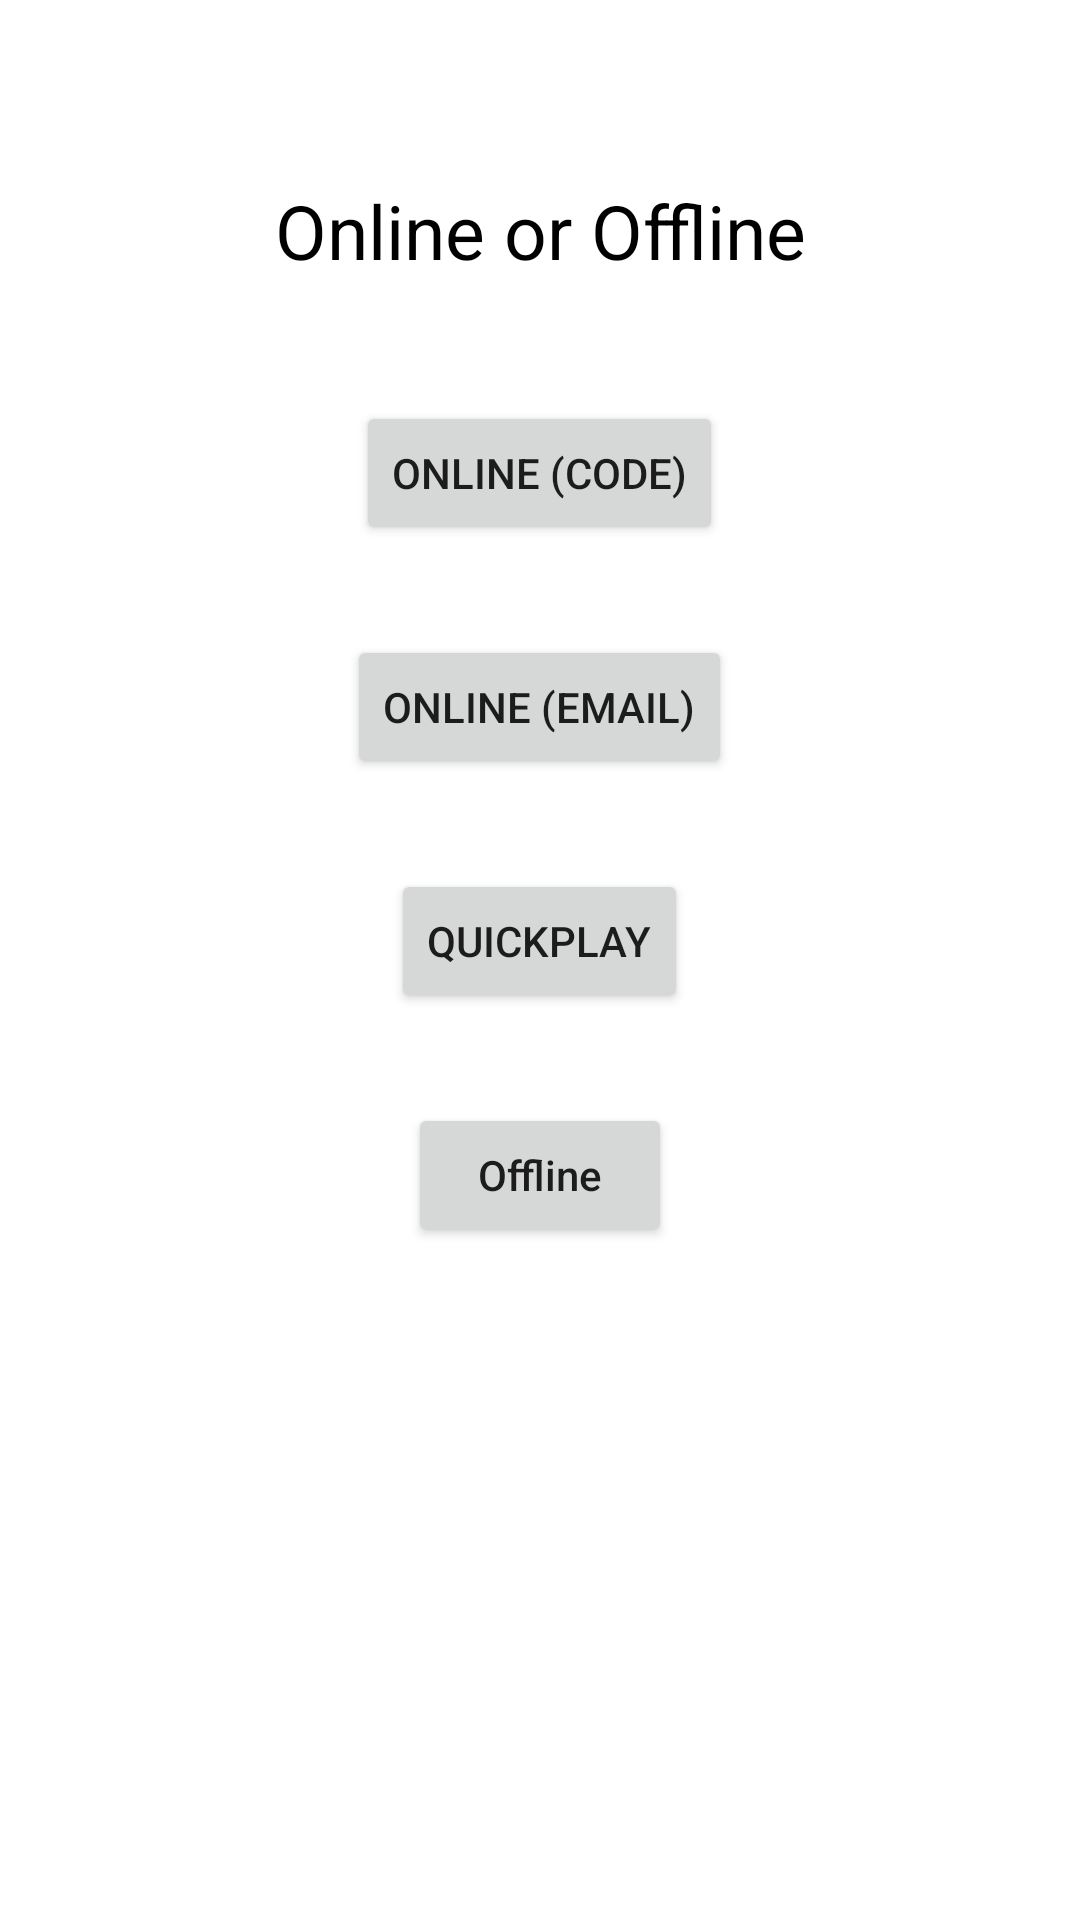

Produce the Android XML layout that renders to this screen, including the resource entries it uses.
<!-- AndroidManifest.xml: application theme Theme.TestApplication -->
<!-- res/layout/activity_game_select_network.xml -->
<?xml version="1.0" encoding="utf-8"?>
<RelativeLayout xmlns:android="http://schemas.android.com/apk/res/android"
    xmlns:app="http://schemas.android.com/apk/res-auto"
    xmlns:tools="http://schemas.android.com/tools"
    android:layout_width="match_parent"
    android:layout_height="match_parent"
    tools:context=".GameSelectNetwork">

    <TextView
        android:id="@+id/TVHead"
        android:layout_width="match_parent"
        android:layout_height="wrap_content"
        android:layout_centerHorizontal="true"
        android:layout_marginTop="50dp"
        android:gravity="center"
        android:padding="10dp"
        android:text="Online or Offline"
        android:textAlignment="center"
        android:textColor="@color/black"
        android:textSize="25sp" />

    <Button
        android:id="@+id/BtnOnline"
        android:layout_width="wrap_content"
        android:layout_height="wrap_content"
        android:layout_below="@id/TVHead"
        android:layout_centerHorizontal="true"
        android:layout_marginTop="30dp"
        android:text="Online (Code)" />

    <Button
        android:id="@+id/BtnFriend"
        android:layout_width="wrap_content"
        android:layout_height="wrap_content"
        android:layout_below="@id/BtnOnline"
        android:layout_centerHorizontal="true"
        android:layout_marginTop="30dp"
        android:text="Online (Email)" />

    <Button
        android:id="@+id/BtnQuickplay"
        android:layout_width="wrap_content"
        android:layout_height="wrap_content"
        android:layout_below="@id/BtnFriend"
        android:layout_centerHorizontal="true"
        android:layout_marginTop="30dp"
        android:text="Quickplay" />

    <Button
        android:id="@+id/BtnOffline"
        android:layout_width="wrap_content"
        android:layout_height="wrap_content"
        android:layout_below="@id/BtnQuickplay"
        android:layout_centerHorizontal="true"
        android:layout_marginTop="30dp"
        android:text="Offline"
        android:textAllCaps="false" />

    <ProgressBar
        android:layout_width="wrap_content"
        android:layout_height="wrap_content"
        android:layout_centerInParent="true"
        android:visibility="gone"
        android:id="@+id/PBLoading"
        />

    <Button
        android:id="@+id/BtnCancel"
        android:layout_width="wrap_content"
        android:layout_height="wrap_content"
        android:layout_below="@id/PBLoading"
        android:layout_centerHorizontal="true"
        android:layout_marginTop="30dp"
        android:text="Cancel"
        android:visibility="gone"
        android:textAllCaps="false" />

</RelativeLayout>
<!-- resources referenced by this layout -->
<resources>
  <color name="black">#FF000000</color>
  <style name="Theme.TestApplication" parent="Theme.MaterialComponents.DayNight.NoActionBar">
          
          <item name="colorPrimary">#FFc7105c</item>
          <item name="colorPrimaryVariant">#9a0c46</item>
          <item name="colorOnPrimary">#fff3d8dd</item>
          
          <item name="colorSecondary">@color/teal_200</item>
          <item name="colorSecondaryVariant">@color/teal_700</item>
          <item name="colorOnSecondary">#fff3d8dd</item>
          
          <item name="android:statusBarColor" tools:targetApi="l">?attr/colorPrimaryVariant</item>
  
          
      </style>
  <color name="teal_200">#FF03DAC5</color>
  <color name="teal_700">#FF018786</color>
</resources>
